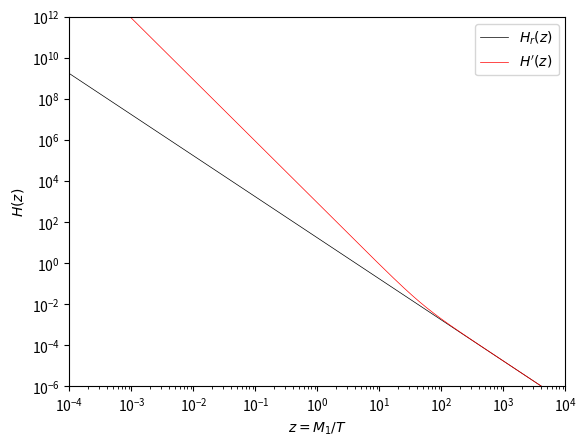

Source code (Python):
import numpy as np
import matplotlib.pyplot as plt

z_span = [10**-4, 10**4]
z = np.linspace(z_span[0], z_span[1], 10000)
g = 106.75
delta = 2
gamma = 50
rho_r = ((np.pi)**2)/30 * g * z**-4
rho_phi = ((np.pi)**2)/30 * g * z**-(4+delta)

H_r = np.sqrt(8*np.pi/3)*np.sqrt(rho_r)
f = np.sqrt(1 + (gamma/z)**delta)
H_mod = H_r*f

plt.plot(z, H_r, 'k-', label='$H_r(z)$', linewidth=0.5)
plt.plot(z, H_mod, 'r-', label='$H^\prime (z)$', linewidth=0.5)
plt.legend()
plt.xlabel('$z=M_1 / T$')
plt.ylabel('$H(z)$')
plt.xscale('log')
plt.yscale('log')
plt.xlim([z_span[0], z_span[1]])
plt.ylim([10**-6, 10**12])
plt.show()
